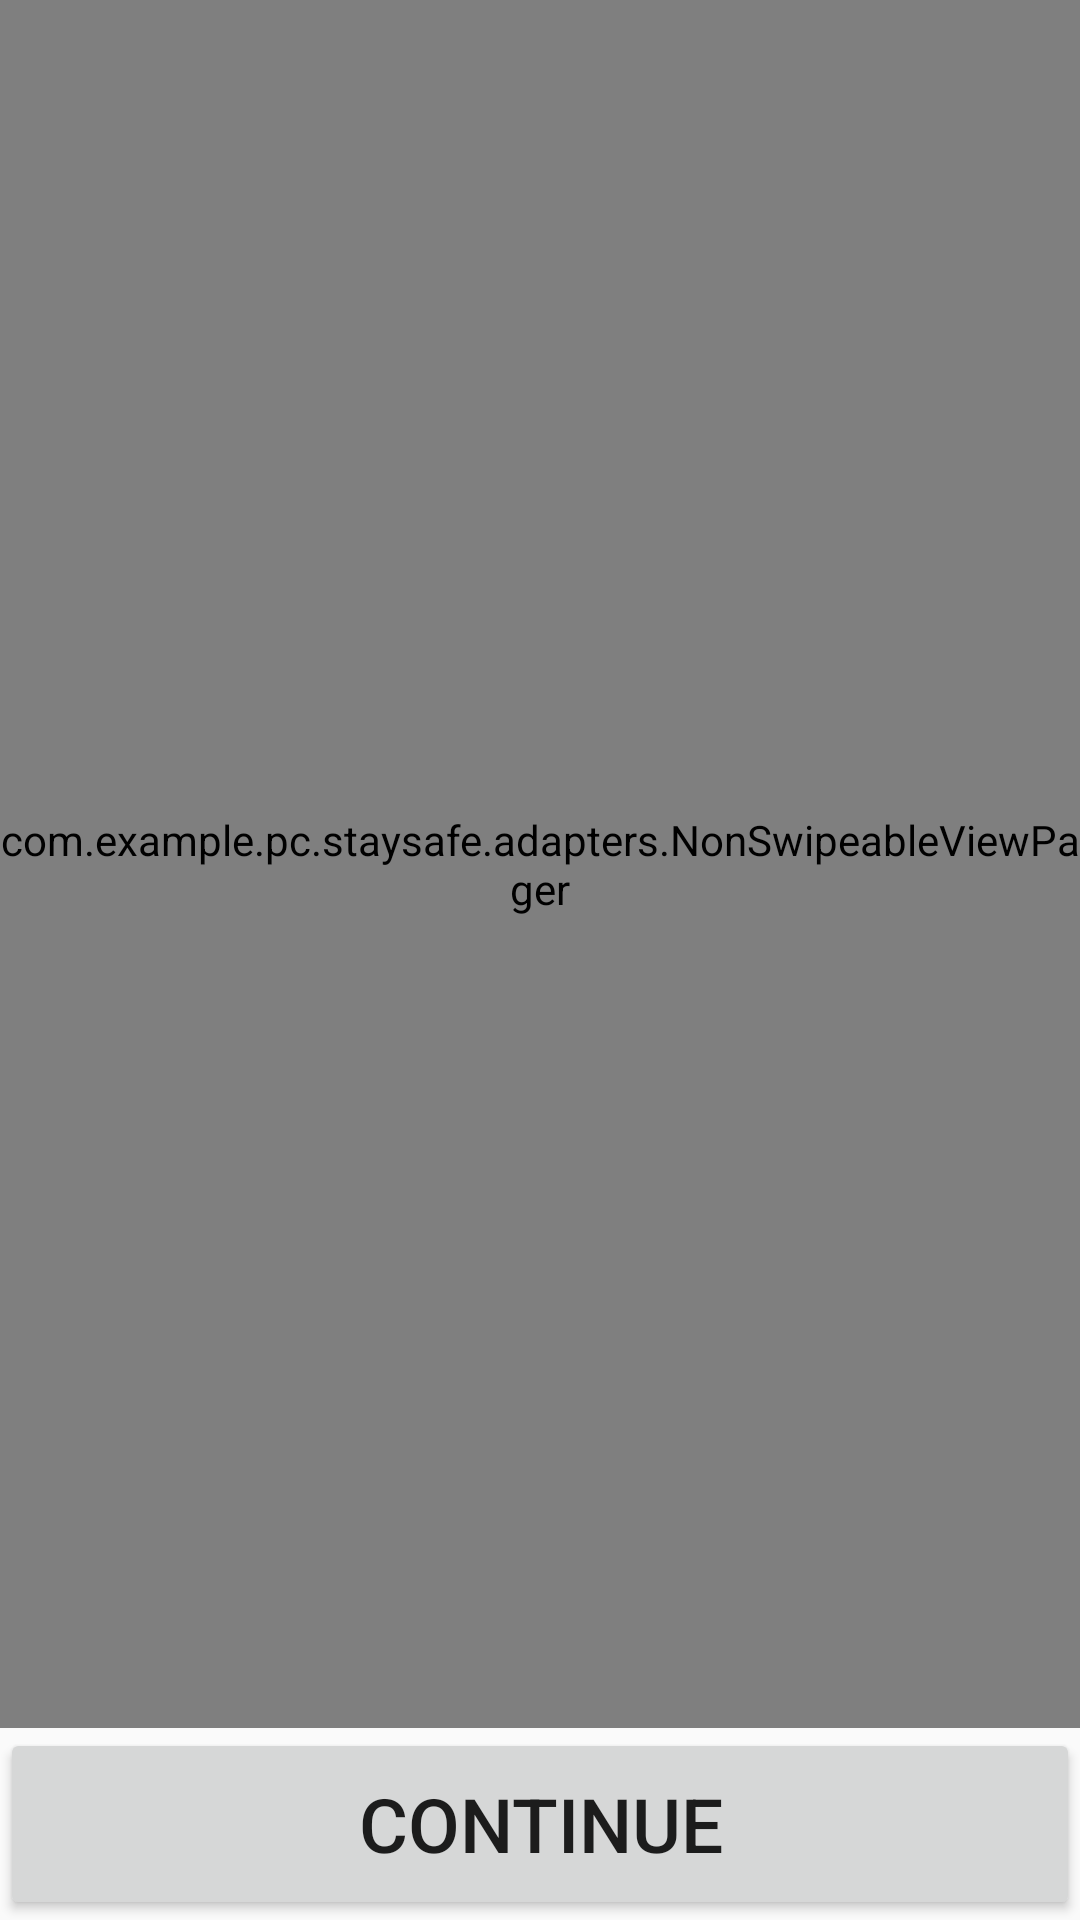

Reconstruct the res/layout file that produces this screen, plus the resources it refers to.
<!-- AndroidManifest.xml: activity theme FullscreenTheme1 -->
<!-- res/layout/activity_question.xml -->
<?xml version="1.0" encoding="utf-8"?>
<LinearLayout
    xmlns:android="http://schemas.android.com/apk/res/android"
    xmlns:tools="http://schemas.android.com/tools"
    android:layout_width="match_parent"
    android:layout_height="match_parent"
    tools:context=".QuestionActivity"
    android:weightSum="10"
    android:orientation="vertical">
    <com.example.pc.staysafe.adapters.NonSwipeableViewPager
        android:id="@+id/view_handler"
        android:layout_height="0dp"
        android:layout_width="match_parent"
        android:orientation="vertical"
        android:layout_weight="9"/>
    <Button
        android:id="@+id/continueButton"
        android:layout_width="match_parent"
        android:layout_height="0dp"
        android:layout_weight="1"
        android:text="@string/continue_string"
        android:textSize="25sp"
        android:onClick="continueButton"/>
</LinearLayout>
<!-- resources referenced by this layout -->
<resources>
  <string name="continue_string">Continue</string>
  <style name="FullscreenTheme1" parent="AppTheme">
          <item name="windowActionBar">false</item>
          <item name="windowNoTitle">true</item>
  
  
      </style>
  <style name="AppTheme" parent="Theme.AppCompat.Light.DarkActionBar">
          
          <item name="colorPrimary">@color/colorPrimary</item>
          <item name="colorPrimaryDark">@color/colorPrimaryDark</item>
          <item name="colorAccent">@color/colorAccent</item>
      </style>
  <color name="colorPrimary">#2e7d32</color>
  <color name="colorPrimaryDark">#1b5e20</color>
  <color name="colorAccent">#FF4081</color>
</resources>
